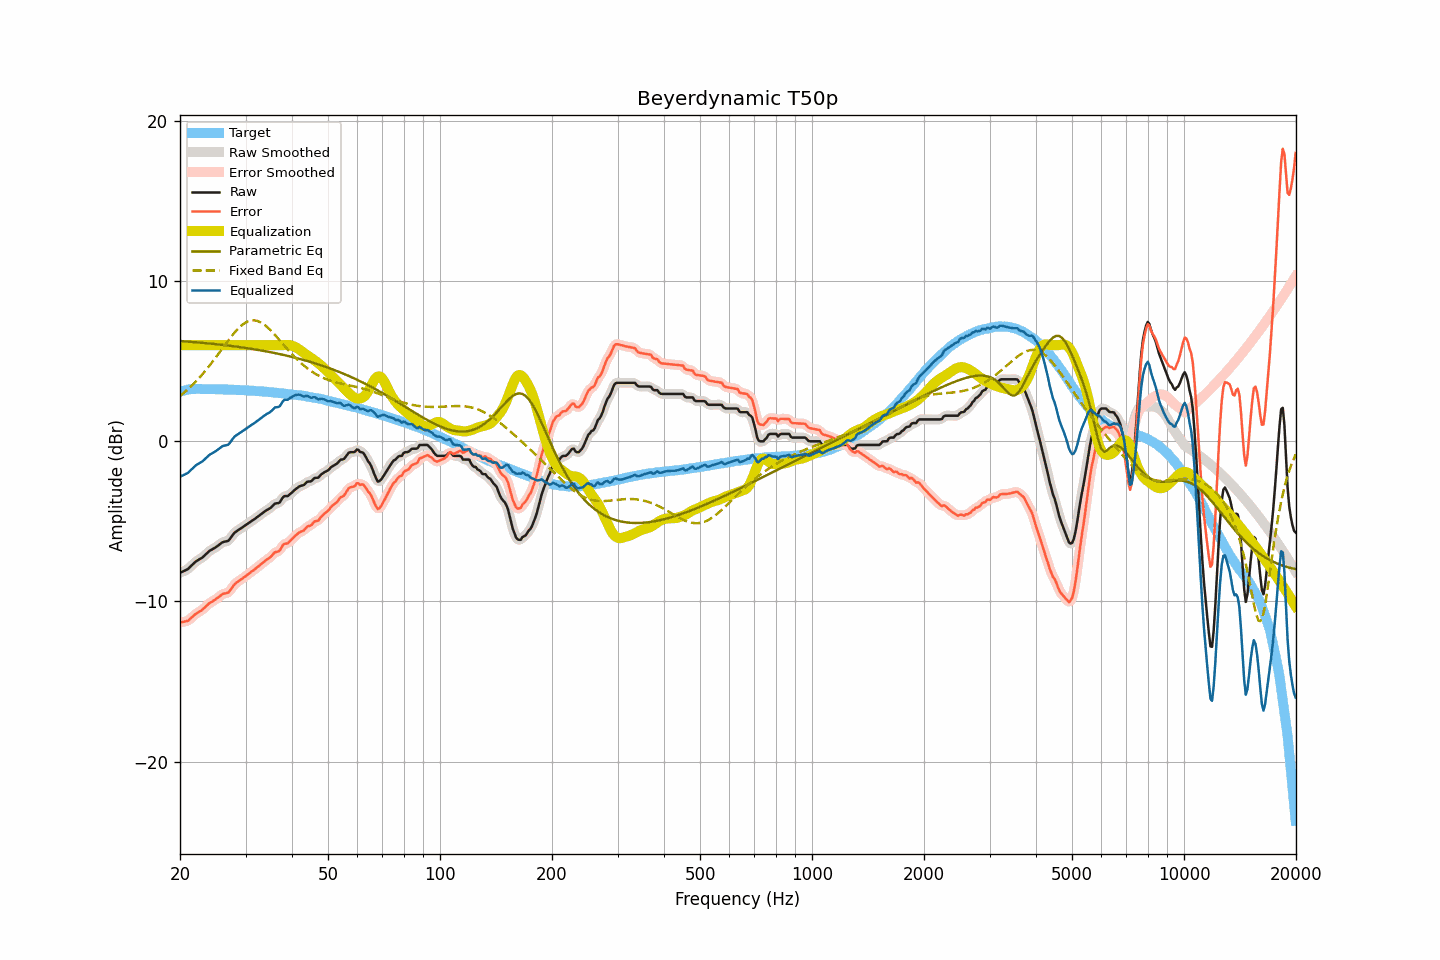

The data file committed next to this chart (first rows):
frequency, raw, smoothed, error, error_smoothed, equalization, parametric_eq, fixed_band_eq, equalized_raw, equalized_smoothed, target
20.00, -8.21, -8.20, -11.31, -11.30, 6.00, 6.26, 2.83, -2.21, -2.20, 3.10
20.20, -8.16, -8.17, -11.29, -11.29, 6.00, 6.25, 2.91, -2.16, -2.17, 3.13
20.40, -8.12, -8.12, -11.27, -11.28, 6.00, 6.25, 2.99, -2.12, -2.12, 3.15
20.61, -8.07, -8.07, -11.24, -11.25, 6.00, 6.24, 3.08, -2.07, -2.07, 3.17
20.81, -8.02, -8.02, -11.22, -11.23, 6.00, 6.23, 3.17, -2.02, -2.02, 3.20
21.02, -7.97, -7.95, -11.20, -11.18, 6.00, 6.22, 3.26, -1.97, -1.95, 3.23
21.23, -7.87, -7.87, -11.11, -11.12, 6.00, 6.22, 3.35, -1.87, -1.87, 3.24
21.44, -7.77, -7.78, -11.02, -11.03, 6.00, 6.21, 3.45, -1.77, -1.78, 3.25
21.66, -7.68, -7.67, -10.94, -10.93, 6.00, 6.20, 3.54, -1.68, -1.67, 3.26
21.87, -7.58, -7.58, -10.84, -10.85, 6.00, 6.19, 3.65, -1.58, -1.58, 3.26
22.09, -7.49, -7.50, -10.76, -10.77, 6.00, 6.18, 3.75, -1.49, -1.50, 3.27
22.31, -7.43, -7.43, -10.70, -10.70, 6.00, 6.17, 3.86, -1.43, -1.43, 3.27
22.54, -7.37, -7.37, -10.64, -10.64, 6.00, 6.17, 3.96, -1.37, -1.37, 3.27
22.76, -7.31, -7.31, -10.58, -10.58, 6.00, 6.16, 4.08, -1.31, -1.31, 3.27
22.99, -7.25, -7.24, -10.51, -10.50, 6.00, 6.15, 4.19, -1.25, -1.24, 3.26
23.22, -7.16, -7.16, -10.42, -10.42, 6.00, 6.14, 4.31, -1.16, -1.16, 3.26
23.45, -7.06, -7.06, -10.32, -10.32, 6.00, 6.13, 4.43, -1.06, -1.06, 3.26
23.69, -6.97, -6.96, -10.23, -10.22, 6.00, 6.12, 4.55, -0.97, -0.96, 3.26
23.92, -6.87, -6.88, -10.12, -10.14, 6.00, 6.11, 4.68, -0.87, -0.88, 3.25
24.16, -6.80, -6.81, -10.06, -10.07, 6.00, 6.10, 4.81, -0.80, -0.81, 3.26
24.40, -6.75, -6.74, -10.01, -10.00, 6.00, 6.09, 4.93, -0.75, -0.74, 3.26
24.65, -6.69, -6.69, -9.94, -9.95, 6.00, 6.08, 5.07, -0.69, -0.69, 3.25
24.89, -6.63, -6.63, -9.88, -9.88, 6.00, 6.07, 5.20, -0.63, -0.63, 3.25
25.14, -6.56, -6.56, -9.81, -9.81, 6.00, 6.06, 5.34, -0.56, -0.56, 3.25
25.39, -6.49, -6.48, -9.74, -9.73, 6.00, 6.05, 5.47, -0.49, -0.48, 3.25
25.65, -6.41, -6.41, -9.66, -9.65, 6.00, 6.04, 5.61, -0.41, -0.41, 3.25
25.91, -6.33, -6.34, -9.57, -9.58, 6.00, 6.02, 5.75, -0.33, -0.34, 3.24
26.16, -6.28, -6.29, -9.52, -9.53, 6.00, 6.01, 5.89, -0.28, -0.29, 3.24
26.43, -6.26, -6.26, -9.50, -9.50, 6.00, 6.00, 6.02, -0.26, -0.26, 3.23
26.69, -6.24, -6.24, -9.47, -9.47, 6.00, 5.99, 6.16, -0.24, -0.24, 3.23
26.96, -6.21, -6.19, -9.44, -9.42, 6.00, 5.98, 6.29, -0.21, -0.19, 3.23
27.23, -6.10, -6.09, -9.33, -9.33, 6.00, 5.96, 6.42, -0.10, -0.09, 3.23
27.50, -5.96, -5.96, -9.19, -9.19, 6.00, 5.95, 6.55, 0.04, 0.04, 3.23
27.77, -5.82, -5.83, -9.04, -9.05, 6.00, 5.94, 6.68, 0.18, 0.17, 3.22
28.05, -5.70, -5.71, -8.92, -8.93, 6.00, 5.93, 6.80, 0.30, 0.29, 3.22
28.33, -5.63, -5.62, -8.84, -8.83, 6.00, 5.91, 6.91, 0.37, 0.38, 3.21
28.62, -5.56, -5.56, -8.77, -8.76, 6.00, 5.90, 7.02, 0.44, 0.44, 3.20
28.90, -5.49, -5.49, -8.69, -8.69, 6.00, 5.88, 7.12, 0.51, 0.51, 3.20
29.19, -5.43, -5.43, -8.62, -8.62, 6.00, 5.87, 7.21, 0.57, 0.57, 3.19
29.48, -5.36, -5.36, -8.56, -8.55, 6.00, 5.86, 7.29, 0.64, 0.64, 3.20
29.78, -5.29, -5.29, -8.48, -8.48, 6.00, 5.84, 7.36, 0.71, 0.71, 3.19
30.08, -5.22, -5.22, -8.41, -8.41, 6.00, 5.83, 7.42, 0.78, 0.78, 3.19
30.38, -5.15, -5.15, -8.32, -8.33, 6.00, 5.81, 7.47, 0.85, 0.85, 3.17
30.68, -5.08, -5.08, -8.25, -8.25, 6.00, 5.80, 7.51, 0.92, 0.92, 3.17
30.99, -5.01, -5.01, -8.17, -8.17, 6.00, 5.78, 7.54, 0.99, 0.99, 3.16
31.30, -4.94, -4.95, -8.10, -8.10, 6.00, 5.76, 7.55, 1.06, 1.05, 3.16
31.61, -4.88, -4.88, -8.04, -8.03, 6.00, 5.75, 7.55, 1.12, 1.12, 3.15
31.93, -4.81, -4.81, -7.95, -7.95, 6.00, 5.73, 7.54, 1.19, 1.19, 3.14
32.24, -4.73, -4.73, -7.86, -7.87, 6.00, 5.72, 7.52, 1.27, 1.27, 3.13
32.57, -4.66, -4.66, -7.79, -7.78, 6.00, 5.70, 7.48, 1.34, 1.34, 3.13
32.89, -4.58, -4.58, -7.70, -7.70, 6.00, 5.68, 7.44, 1.42, 1.42, 3.12
33.22, -4.51, -4.51, -7.62, -7.62, 6.00, 5.66, 7.38, 1.49, 1.49, 3.11
33.55, -4.43, -4.43, -7.54, -7.54, 6.00, 5.64, 7.31, 1.57, 1.57, 3.11
33.89, -4.36, -4.36, -7.46, -7.46, 6.00, 5.63, 7.24, 1.64, 1.64, 3.10
34.23, -4.29, -4.30, -7.38, -7.39, 6.00, 5.61, 7.15, 1.71, 1.70, 3.09
34.57, -4.24, -4.24, -7.32, -7.32, 6.00, 5.59, 7.06, 1.76, 1.76, 3.08
34.92, -4.18, -4.17, -7.25, -7.24, 6.00, 5.57, 6.97, 1.82, 1.83, 3.07
35.27, -4.09, -4.08, -7.16, -7.14, 6.00, 5.55, 6.86, 1.91, 1.92, 3.06
35.62, -3.99, -3.99, -7.04, -7.04, 6.00, 5.53, 6.76, 2.01, 2.01, 3.05
35.97, -3.89, -3.92, -6.93, -6.96, 6.00, 5.51, 6.65, 2.11, 2.08, 3.04
... 635 more rows
